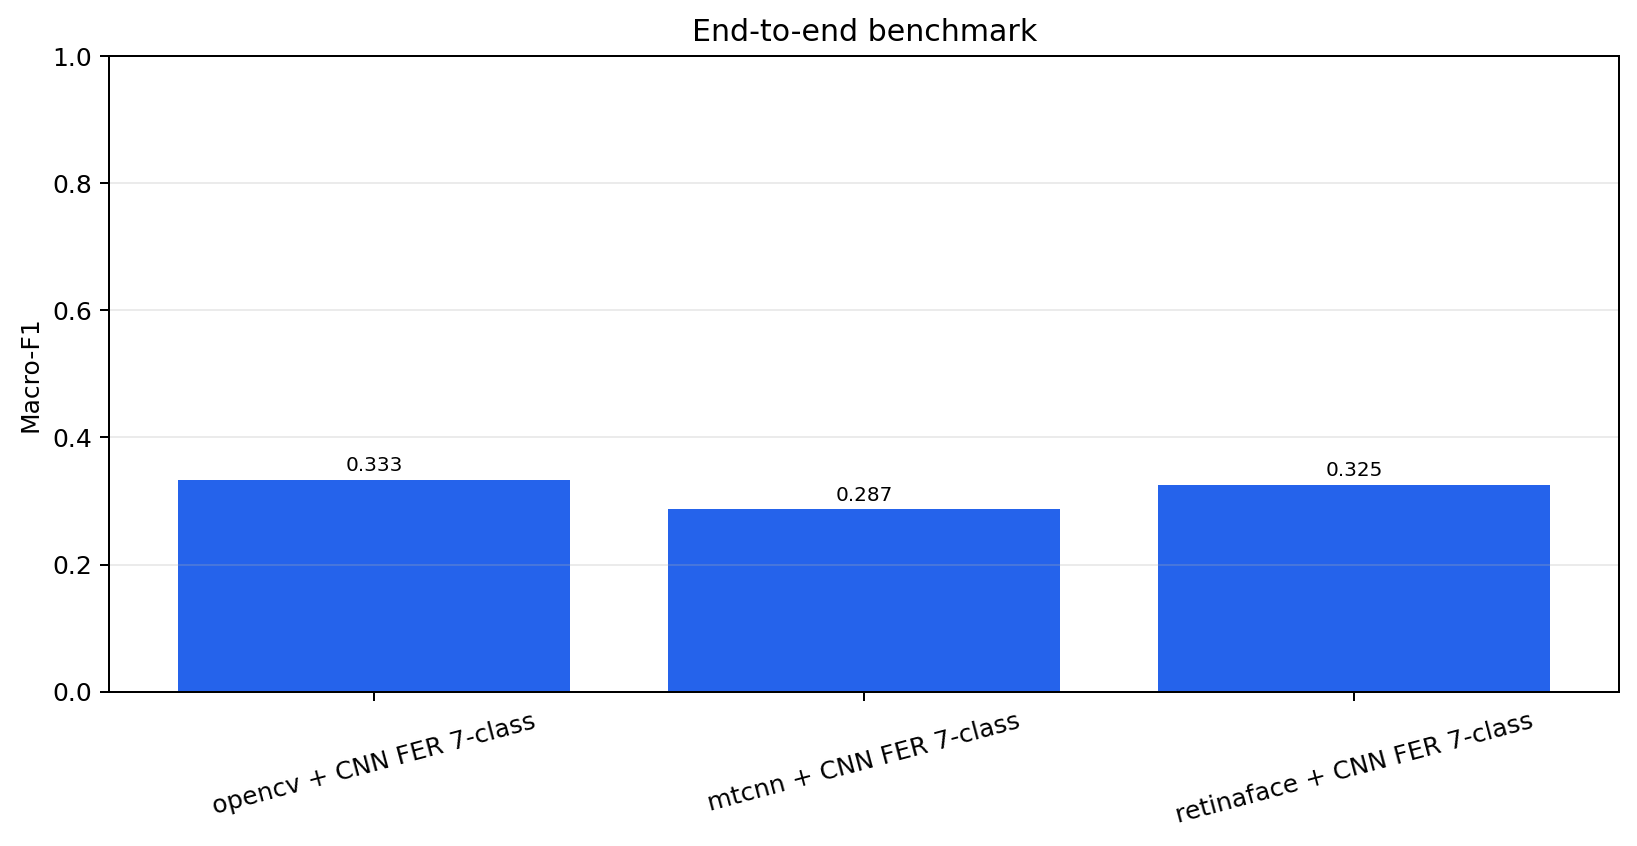

The data file committed next to this chart (first rows):
combination, dataset, sample_count, detection_rate, macro_f1, accuracy, no_result_rate, p95_ms, eligible, selected
opencv + CNN FER 7-class, CKPlus-7-reproducibility, 182, 1.0, 0.3328, 0.6099, 0.0, 29.27, True, True
mtcnn + CNN FER 7-class, CKPlus-7-reproducibility, 182, 1.0, 0.2867, 0.5714, 0.0, 361, True, False
retinaface + CNN FER 7-class, CKPlus-7-reproducibility, 182, 1.0, 0.3249, 0.5714, 0.0, 1126, True, False
